Run: headless pygame with SDL's dummy video driver; simulated clock (each Clock.tick advances the game by its frame time, no real sleeping); random seed 0; keys injected as events and as key.get_pressed() state; mouse plan: one left click at the window centre at the start of phase 2, then a move to the lower-right quarter at the start of phase 3.
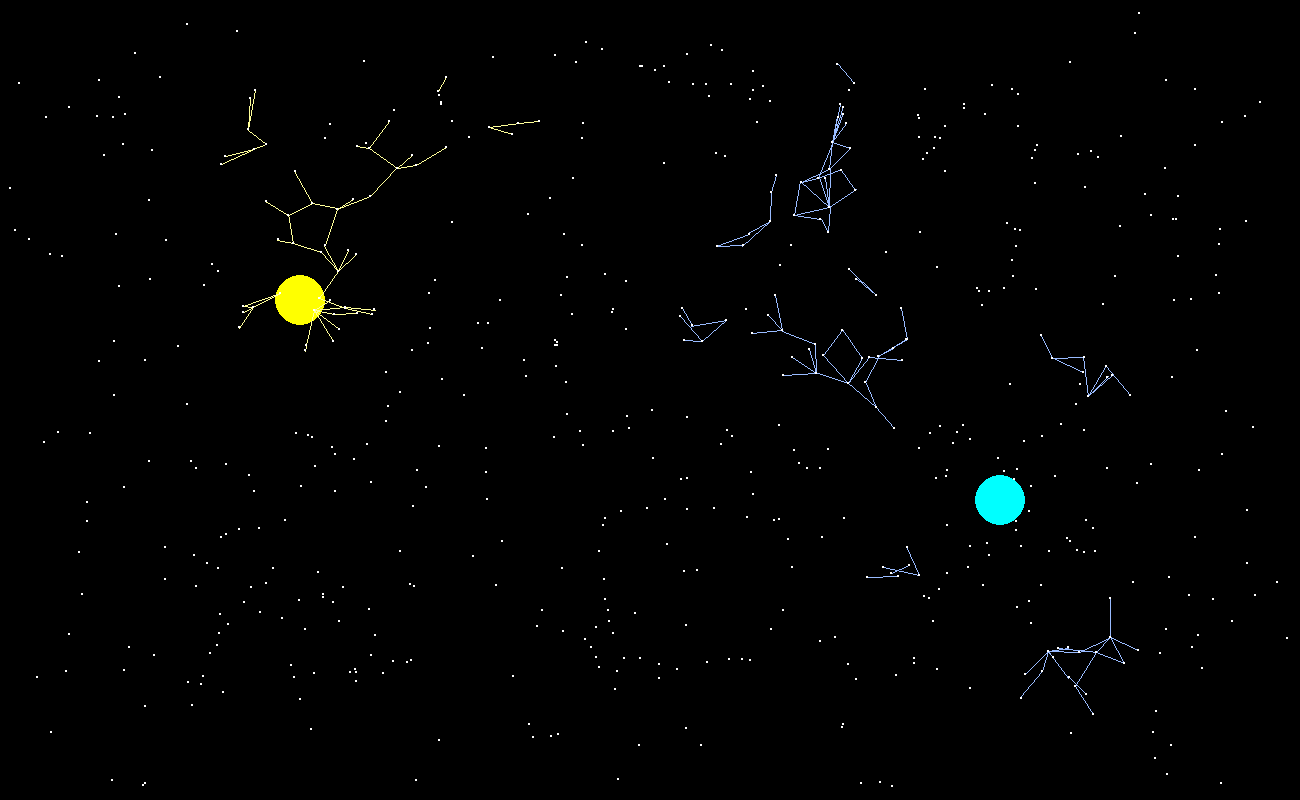
Frame 1 of 4 · flips 1–60 · no input
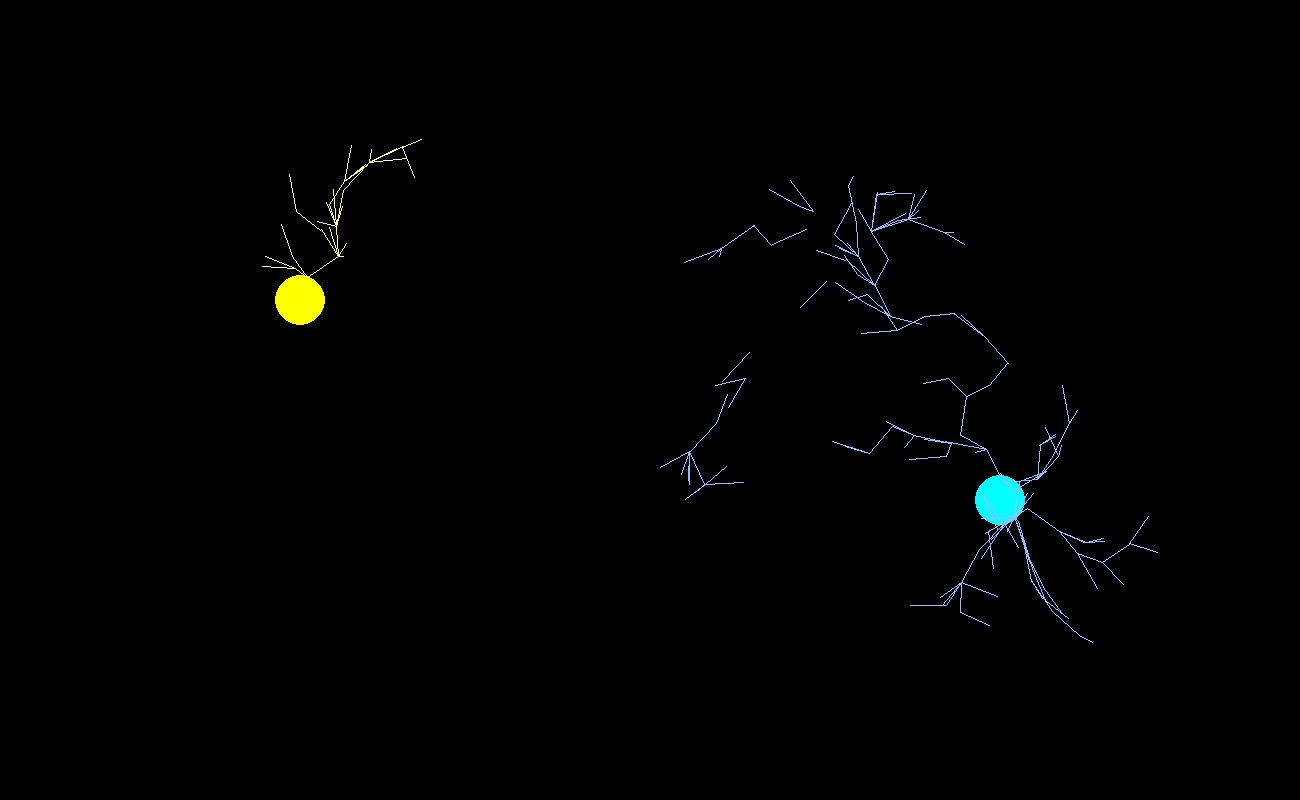
Frame 2 of 4 · flips 61–180 · clicked the window centre · tapped SPACE, RETURN · held RIGHT (→), D
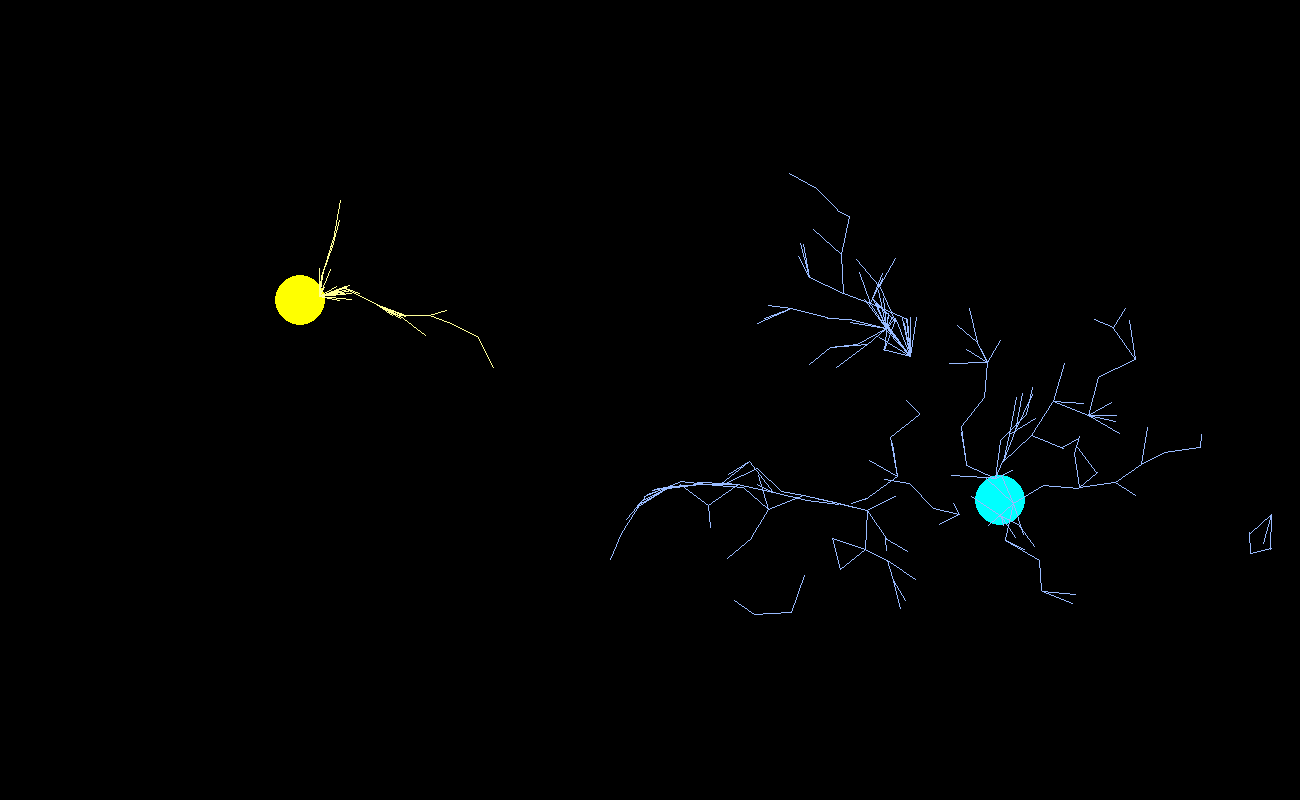
Frame 3 of 4 · flips 181–300 · moved the mouse to the lower-right quarter · held DOWN (↓), S
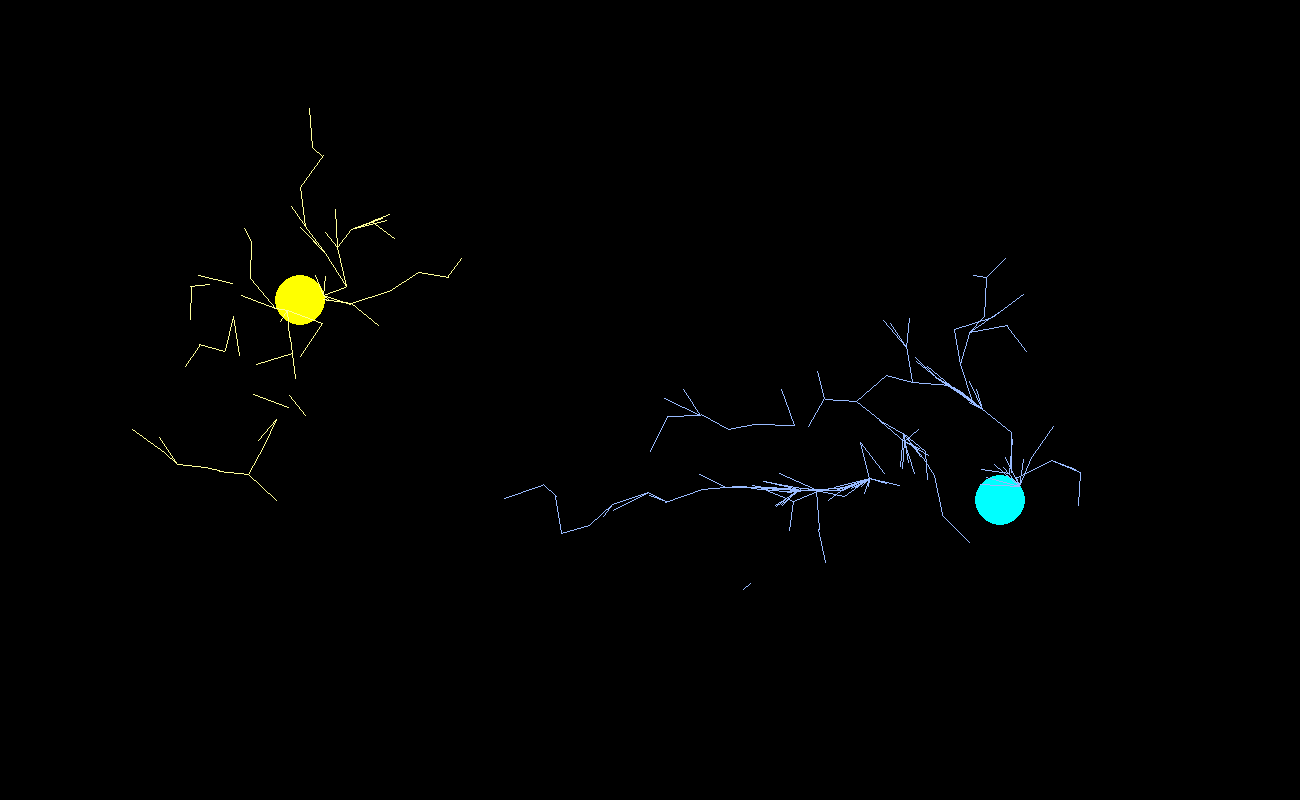
Frame 4 of 4 · flips 301–420 · held LEFT (←), A, UP (↑), W

The pygame program that drew these frames:

import pygame
import math
import random


pygame.init()


class Ant:
    def __init__(self, x, y):  # initializing the ant
        self.x = x  # x coordinate
        self.y = y  # y coordinate
        self.angle = random.uniform(0, 2 * math.pi)  # angle
        self.food = True if random.uniform(0, 2) > 1 else False  # availability of food
        self.yellow_flag = False  # indication of the cry of the yellow point
        self.blue_flag = False  # indication of the cry of the blue point
        self.yellow_ang = random.uniform(0, 2 * math.pi)  # the angle to the yellow point
        self.blue_ang = random.uniform(0, 2 * math.pi)  # the angle to the blue point
        self.yellow_dis_counter = 100  # yellow counter
        self.blue_dis_counter = 100  # blue counter

    def step(self):

        self.yellow_dis_counter += 0.1  # increase the counters
        self.blue_dis_counter += 0.1

        self.angle += random.uniform(-0.01, 0.01)  # slightly change the angle for natural trajectory

        if self.x < 10:
            self.x = 10
            self.angle += math.pi
        elif self.x > width - 10:
            self.x = width - 10
            self.angle += math.pi  # reflection conditions from walls
        if self.y < 10:
            self.y = 10
            self.angle += math.pi
        elif self.y > height - 10:
            self.y = height - 10
            self.angle += math.pi

        self.x += math.sin(self.angle)
        self.y += math.cos(self.angle)  # move

        cl = screen.get_at((int(self.x), int(self.y)))  # the color on which the ant is located

        if cl == (255, 255, 0):  # if ant on yellow point
            self.food = True  # take the food
            self.yellow_dis_counter = 0  # update the yellow counter
            self.yellow_flag = True  # need to shout out
            self.angle = self.blue_ang  # heading to the blue point

        if cl == (0, 255, 255):  # if ant on blue point
            self.food = False  # leave the food
            self.blue_dis_counter = 0  # update the blue counter
            self.blue_flag = True  # need to shout out
            self.angle = self.yellow_ang  # heading to the yellow point

        if self.yellow_flag:  # if need to shout out about yellow point
            self.yellow_cry()  # shout out about yellow point
            self.yellow_flag = False
            if not self.food:  # if ant does not have the food
                self.angle = self.yellow_ang  # heading to the yellow point

        if self.blue_flag:  # if need to shout out about blue point
            self.blue_cry()  # shout out about blue point
            self.blue_flag = False
            if self.food:  # if ant has the food
                self.angle = self.blue_ang  # heading to the blue point

    def render(self):
        pygame.draw.circle(screen, (255, 255, 255), (int(self.x), int(self.y)), 1)  # drawing an ant

    def set_yellow_ang(self, x, y, d):  # direction to the ant that is 'closer' to the yellow point
        an = math.acos((y - self.y) / d)
        self.yellow_ang = an if x > self.x else 2 * math.pi - an

    def set_blue_ang(self, x, y, d):  # direction to the ant that is 'closer' to the blue point
        an = math.acos((y - self.y) / d)
        self.blue_ang = an if x > self.x else 2 * math.pi - an

    def yellow_cry(self):  # cry about yellow point
        for i in range(count):  # check every ant that is in the radius of the scream
            x, y = ants[i].x, ants[i].y
            d = math.dist((self.x, self.y), (x, y))
            if d <= dst:  # if it is
                if ants[i].yellow_dis_counter > self.yellow_dis_counter:  # check if the listening ant has larger counter
                    ants[i].set_yellow_ang(self.x, self.y, d)  # go to ant which is 'closer' to yellow point
                    ants[i].yellow_flag = True  # need to shout out
                    ants[i].yellow_dis_counter = self.yellow_dis_counter  # update yellow counter
                    pygame.draw.line(screen, (255, 255, 153), (self.x, self.y), (x, y), 1)  # drawing a line between the ants

    def blue_cry(self):  # cry about blue point
        for i in range(count):  # check every ant that is in the radius of the scream
            x, y = ants[i].x, ants[i].y
            d = math.dist((self.x, self.y), (x, y))
            if d <= dst:  # if it is
                if ants[i].blue_dis_counter > self.blue_dis_counter:  # check if the listening ant has larger counter
                    ants[i].set_blue_ang(self.x, self.y, d)  # go to ant which is 'closer' to blue point
                    ants[i].blue_flag = True  # need to shout out
                    ants[i].blue_dis_counter = self.blue_dis_counter  # update blue counter
                    pygame.draw.line(screen, (153, 187, 255), (self.x, self.y), (x, y), 1)  # drawing a line between the ants


count = 600  # number of ants
dst = 40  # radius of scream
fps = 120
ants = [Ant(random.uniform(50, 1250), random.uniform(50, 750)) for _ in range(count)]  # make ants
width, height = 1300, 800  # size of screen
screen = pygame.display.set_mode((width, height))  # make the screen
pygame.display.set_caption('Ants')
showAnt = 1
clock = pygame.time.Clock()

while True:
    for event in pygame.event.get():
        if event.type == pygame.QUIT:
            pygame.quit()
            quit()
        elif event.type == pygame.MOUSEBUTTONUP:
            showAnt *= -1
    screen.fill((0, 0, 0))
    pygame.draw.circle(screen, (255, 255, 0), (300, 300), 25)  # draw yellow point
    pygame.draw.circle(screen, (0, 255, 255), (width - 300, height - 300), 25)  # draw blue point
    for ant in ants:
        ant.step()  # each ant nake the step
    if showAnt == 1:
        for ant in ants:
            ant.render()
    pygame.display.flip()
    clock.tick(fps)
